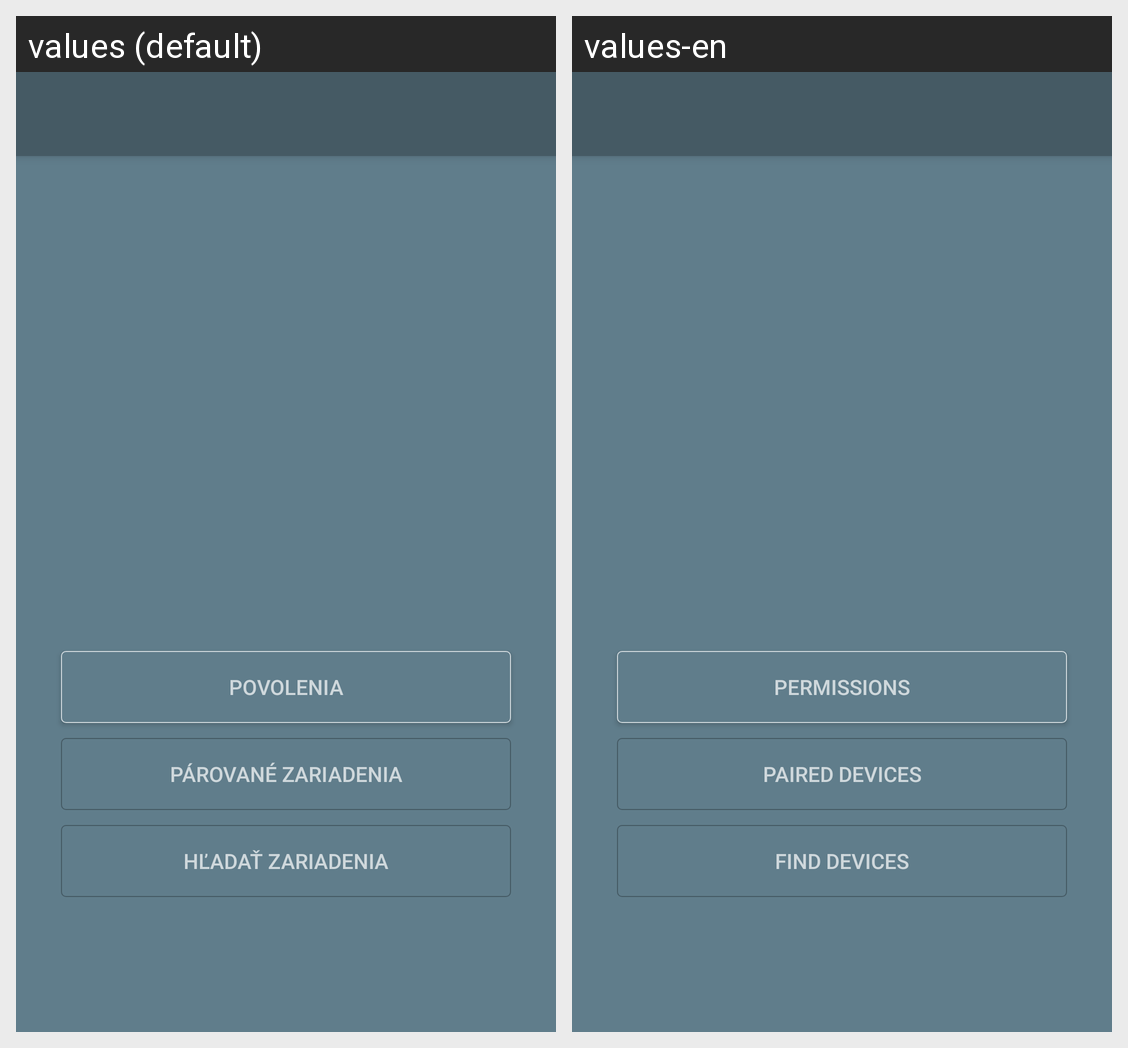

This grid shows one Android layout under two languages. Give, for every string resource on the screen, its name, the default text and each shown locale's text.
Android screen res/layout/activity_bluetooth.xml rendered under 2 locales, left to right: values (default), values-en. Device: Nexus 5 (rendered at 1080×1920; each locale shown at half size, 540×960, under a caption strip naming it); theme AppTheme.
Strings drawn on this screen, with the default value and each locale's value (text and hints the layout hard-codes, and strings that could not be matched under every locale, appear in the picture but are not listed):

povolenia
  values: Povolenia
  values-en: Permissions

parovane
  values: Párované zariadenia
  values-en: Paired devices

hladat
  values: Hľadať zariadenia
  values-en: Find devices
